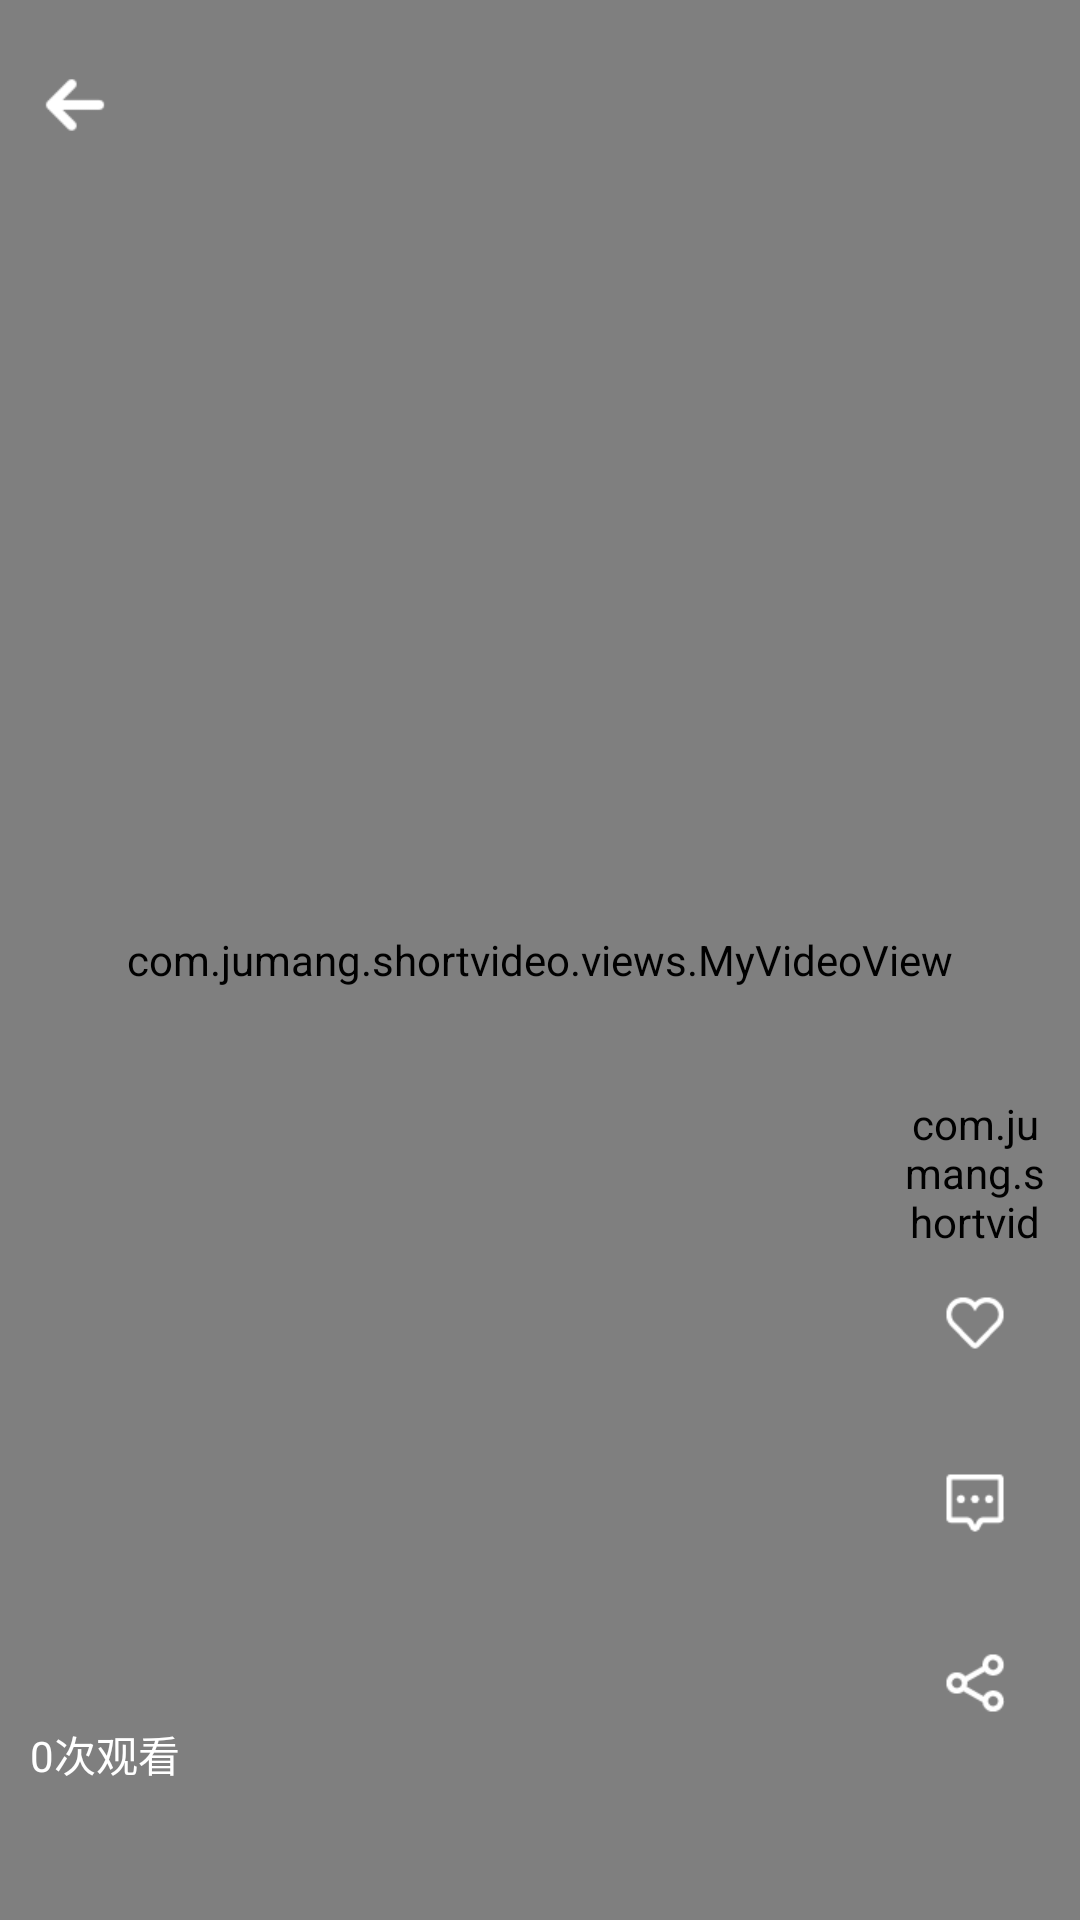

Write the Android layout XML for this screen, with the resource values it uses.
<!-- AndroidManifest.xml: application theme AppTheme -->
<!-- res/layout/activity_video_detail.xml -->
<?xml version="1.0" encoding="utf-8"?>
<RelativeLayout xmlns:android="http://schemas.android.com/apk/res/android"
    xmlns:tools="http://schemas.android.com/tools"
    android:layout_width="match_parent"
    android:layout_height="match_parent"
    tools:context=".activity.VideoDetailActivity">

    <include layout="@layout/item_recommend" />

    <RelativeLayout
        android:id="@+id/back_layout"
        android:layout_width="50dp"
        android:layout_height="50dp"
        android:layout_marginTop="10dp">

        <ImageView
            android:layout_width="30dp"
            android:layout_height="30dp"
            android:layout_centerInParent="true"
            android:src="@mipmap/icon_left_white" />
    </RelativeLayout>

    <TextView
        android:id="@+id/title"
        android:layout_width="wrap_content"
        android:layout_height="wrap_content"
        android:layout_marginTop="12dp"
        android:layout_toEndOf="@id/back_layout"
        android:textColor="@color/white"
        android:textSize="18sp" />

</RelativeLayout>
<!-- res/layout/item_recommend.xml (included above) -->
<?xml version="1.0" encoding="utf-8"?>
<RelativeLayout xmlns:android="http://schemas.android.com/apk/res/android"
    xmlns:app="http://schemas.android.com/apk/res-auto"
    xmlns:tools="http://schemas.android.com/tools"
    android:id="@+id/root_view"
    android:layout_width="match_parent"
    android:layout_height="match_parent">

    <com.jumang.shortvideo.views.MyVideoView
        android:id="@+id/video_view"
        android:layout_width="match_parent"
        android:layout_height="match_parent"
        android:background="@color/bg_gray"
        android:clickable="false"
        android:focusable="false" />

    <TextView
        android:id="@+id/tv_time"
        android:layout_width="wrap_content"
        android:layout_height="wrap_content"
        android:layout_alignParentBottom="true"
        android:layout_alignParentEnd="true"
        android:layout_centerVertical="true"
        android:layout_marginBottom="20dp"
        android:layout_marginEnd="20dp"
        android:layout_marginTop="20dp"
        android:gravity="center"
        android:textColor="@color/white"
        android:textSize="14sp"
        android:visibility="gone"
        tools:text="00:00" />

    <TextView
        android:id="@+id/tv_play_count"
        android:layout_width="wrap_content"
        android:layout_height="wrap_content"
        android:layout_alignParentBottom="true"
        android:layout_centerVertical="true"
        android:layout_marginBottom="45dp"
        android:layout_marginStart="10dp"
        android:gravity="center"
        android:textColor="@color/white"
        android:textSize="14sp"
        tools:text="0次观看" />

    <LinearLayout
        android:id="@+id/control"
        android:layout_width="wrap_content"
        android:layout_height="wrap_content"
        android:layout_alignParentBottom="true"
        android:layout_alignParentEnd="true"
        android:layout_marginBottom="45dp"
        android:layout_marginEnd="10dp"
        android:gravity="center_horizontal"
        android:orientation="vertical">

        <com.jumang.shortvideo.views.CircleImageView
            android:id="@+id/iv_user_avatar"
            android:layout_width="50dp"
            android:layout_height="50dp"
            android:src="@color/bg_gray"
            app:border_width="2dp" />

        <CheckBox
            android:id="@+id/heart"
            android:layout_width="wrap_content"
            android:layout_height="wrap_content"
            android:layout_marginTop="16dp"
            android:button="@null"
            android:drawablePadding="5dp"
            android:drawableTop="@drawable/selector_heart2"
            android:gravity="center"
            android:textColor="@android:color/white" />

        <TextView
            android:id="@+id/msg"
            android:layout_width="wrap_content"
            android:layout_height="wrap_content"
            android:layout_marginTop="16dp"
            android:drawablePadding="5dp"
            android:drawableTop="@mipmap/msg_icon"
            android:gravity="center"
            android:textColor="@android:color/white" />

        <TextView
            android:id="@+id/share"
            android:layout_width="wrap_content"
            android:layout_height="wrap_content"
            android:layout_marginTop="16dp"
            android:drawablePadding="5dp"
            android:drawableTop="@mipmap/share_icon"
            android:gravity="center"
            android:textColor="@android:color/white" />
    </LinearLayout>
</RelativeLayout>
<!-- resources referenced by this layout -->
<resources>
  <color name="bg_gray">#f1f1f1</color>
  <color name="white">#ffffff</color>
  <!-- drawable selector_heart2 (drawable) -->
  <?xml version="1.0" encoding="utf-8"?>
  <selector xmlns:android="http://schemas.android.com/apk/res/android">
      <item android:drawable="@mipmap/heart_icon_checked" android:state_checked="true" />
      <item android:drawable="@mipmap/heart_icon_checked" android:state_selected="true" />
      <item android:drawable="@mipmap/heart_icon" />
  </selector>
  <!-- mipmap icon_left_white: png bitmap (mipmap-xxxhdpi, 473 bytes) -->
  <!-- mipmap msg_icon: png bitmap (mipmap-xhdpi, 506 bytes) -->
  <!-- mipmap share_icon: png bitmap (mipmap-xhdpi, 630 bytes) -->
  <style name="AppTheme" parent="Theme.AppCompat.Light.NoActionBar">
          
          <item name="colorPrimary">@color/colorPrimary</item>
          <item name="colorPrimaryDark">@color/colorPrimaryDark</item>
          <item name="colorAccent">@color/colorAccent</item>
      </style>
  <color name="colorPrimary">#ffffff</color>
  <color name="colorPrimaryDark">#ffffff</color>
  <color name="colorAccent">#FF4081</color>
</resources>
